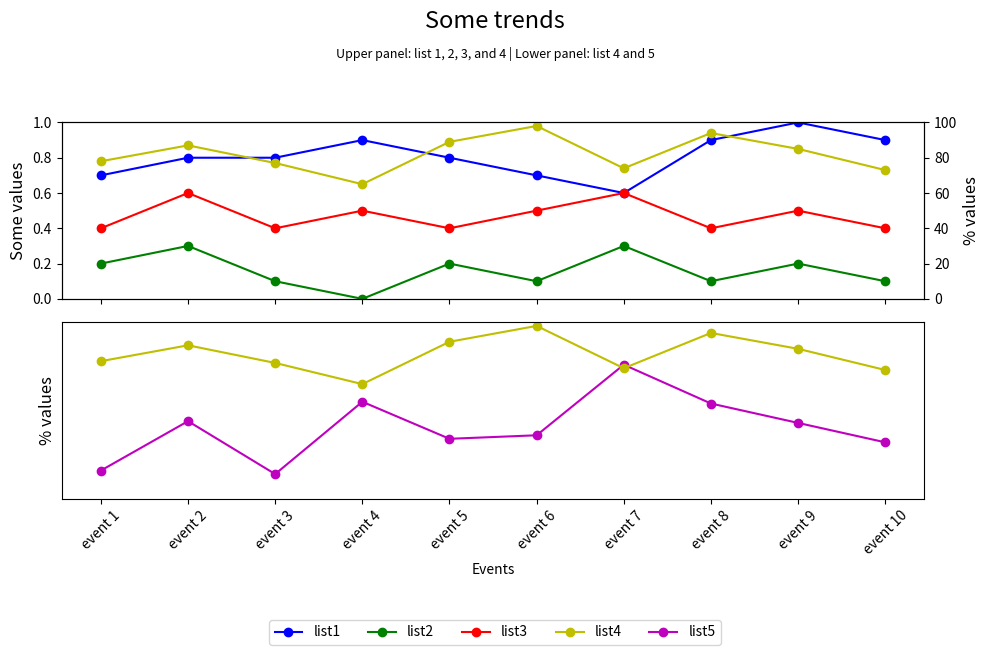

Recreate this plot in Python.
import matplotlib.pyplot as plt

event_index = ['event 1','event 2','event 3','event 4','event 5','event 6','event 7','event 8','event 9','event 10']
x = list(range(1, len(event_index)+1))

list1 = [0.7,0.8,0.8,0.9,0.8,0.7,0.6,0.9,1.0,0.9]
list2 = [0.2,0.3,0.1,0.0,0.2,0.1,0.3,0.1,0.2,0.1]
list3 = [0.4,0.6,0.4,0.5,0.4,0.5,0.6,0.4,0.5,0.4]
list4 = [78,87,77,65,89,98,74,94,85,73]
list5 = [16,44,14,55,34,36,76,54,43,32]

fig, (ax1, ax3) = plt.subplots(2, 1, figsize=(10, 6), sharex=True)

# Subplot 1
ax2 = ax1.twinx()
line1 = ax1.plot(x, list1, 'bo-', label='list1')
line2 = ax1.plot(x, list2, 'go-', label='list2')
line3 = ax1.plot(x, list3, 'ro-', label='list3')
line4 = ax2.plot(x, list4, 'yo-', label='list4')

ax1.set_ylim(0, 1)
ax2.set_ylim(0, 100)
ax1.set_ylabel('Some values', fontsize=12)
ax2.set_ylabel('% values', fontsize=12)

# Subplot 2
line5 = ax3.plot(x, list5, 'mo-', label='list5')
ax3.plot(x, list4, 'yo-', label='list4')
ax3.set_ylim(0, 100)
ax3.set_ylabel('% values', fontsize=12)
ax3.set_xlabel('Events')
ax3.set_xticks(x)
ax3.set_xticklabels(event_index, rotation=45)
ax3.tick_params(axis='y', which='both', left=False, right=False, labelleft=False)

# Legend
lines = line1 + line2 + line3 + line4 + line5
labels = [l.get_label() for l in lines]
fig.legend(lines, labels, loc='lower center', ncol=5, bbox_to_anchor=(0.5, -0.05))

# Titles
fig.suptitle('Some trends', y=1.02, fontsize=17)
fig.text(0.5, 0.94, 'Upper panel: list 1, 2, 3, and 4 | Lower panel: list 4 and 5',
         ha='center', fontsize=9)

fig.tight_layout(rect=[0, 0.05, 1, 0.93])
plt.show()
